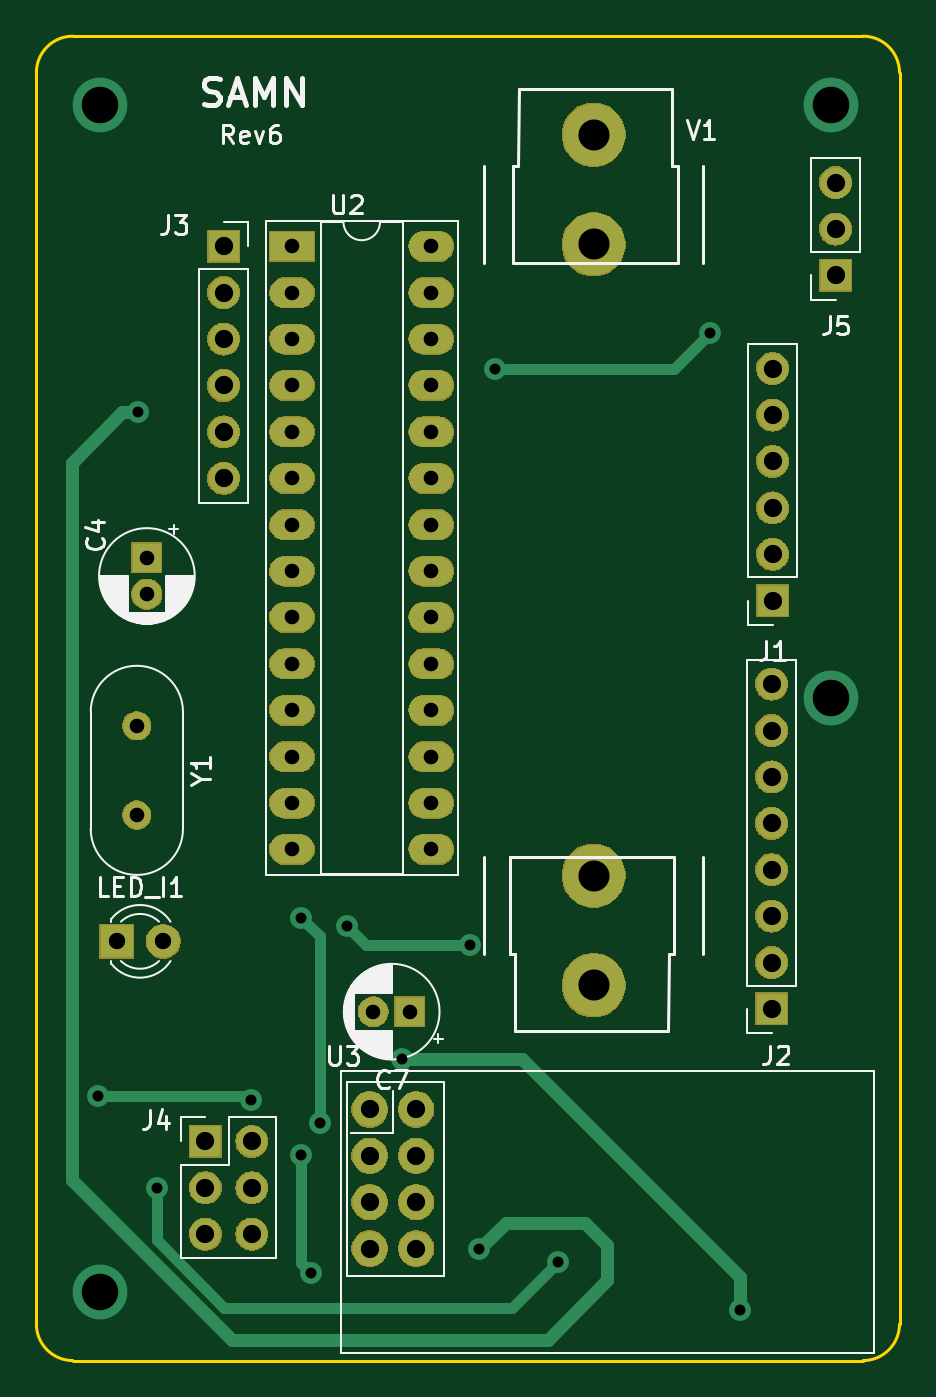
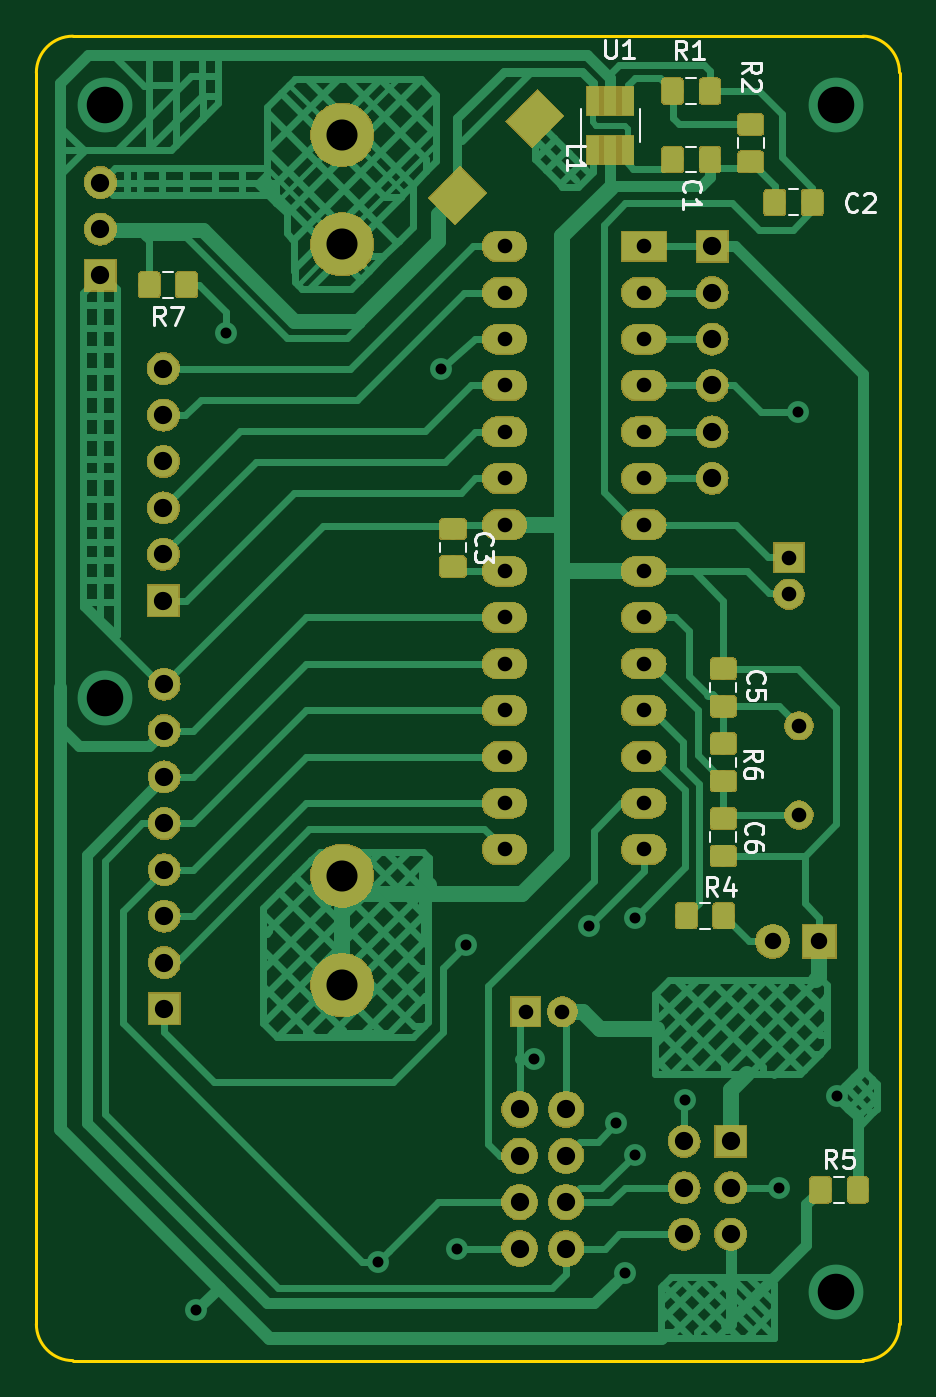
Circuit board: 10 layer files. Board 47.2 x 72.5 mm.
- bottom_copper: samn-B.Cu.gbl (88431 bytes)
- bottom_mask: samn-B.Mask.gbs (115501 bytes)
- paste: samn-B.Paste.gbp (39448 bytes)
- bottom_silk: samn-B.SilkS.gbo (9832 bytes)
- outline: samn-Edge.Cuts.gm1 (1007 bytes)
- top_copper: samn-F.Cu.gtl (9326 bytes)
- top_mask: samn-F.Mask.gts (93737 bytes)
- paste: samn-F.Paste.gtp (538 bytes)
- top_silk: samn-F.SilkS.gto (24353 bytes)
- drill: samn.drl (1618 bytes)

=== bottom_copper: samn-B.Cu.gbl (88431 bytes, source omitted) ===
=== bottom_mask: samn-B.Mask.gbs (115501 bytes, source omitted) ===
=== paste: samn-B.Paste.gbp (39448 bytes, source omitted) ===
=== bottom_silk: samn-B.SilkS.gbo (9832 bytes, source omitted) ===
=== outline: samn-Edge.Cuts.gm1 ===
G04 #@! TF.GenerationSoftware,KiCad,Pcbnew,5.0.1-33cea8e~68~ubuntu18.04.1*
G04 #@! TF.CreationDate,2018-11-23T15:34:50-05:00*
G04 #@! TF.ProjectId,samn,73616D6E2E6B696361645F7063620000,6*
G04 #@! TF.SameCoordinates,Original*
G04 #@! TF.FileFunction,Profile,NP*
%FSLAX46Y46*%
G04 Gerber Fmt 4.6, Leading zero omitted, Abs format (unit mm)*
G04 Created by KiCad (PCBNEW 5.0.1-33cea8e~68~ubuntu18.04.1) date Fri 23 Nov 2018 03:34:50 PM EST*
%MOMM*%
%LPD*%
G01*
G04 APERTURE LIST*
%ADD10C,0.150000*%
G04 APERTURE END LIST*
D10*
X22000000Y-91250000D02*
G75*
G02X20000000Y-89250000I0J2000000D01*
G01*
X22000000Y-91250000D02*
X65250000Y-91250000D01*
X20000000Y-20750000D02*
X20000000Y-89250000D01*
X65250000Y-18750000D02*
X22000000Y-18750000D01*
X67250000Y-89250000D02*
X67250000Y-20750000D01*
X65250000Y-18750000D02*
G75*
G02X67250000Y-20750000I0J-2000000D01*
G01*
X67250000Y-89250000D02*
G75*
G02X65250000Y-91250000I-2000000J0D01*
G01*
X20000000Y-20750000D02*
G75*
G02X22000000Y-18750000I2000000J0D01*
G01*
M02*

=== top_copper: samn-F.Cu.gtl (9326 bytes, source omitted) ===
=== top_mask: samn-F.Mask.gts (93737 bytes, source omitted) ===
=== paste: samn-F.Paste.gtp ===
G04 #@! TF.GenerationSoftware,KiCad,Pcbnew,5.0.1-33cea8e~68~ubuntu18.04.1*
G04 #@! TF.CreationDate,2018-11-23T15:34:50-05:00*
G04 #@! TF.ProjectId,samn,73616D6E2E6B696361645F7063620000,6*
G04 #@! TF.SameCoordinates,Original*
G04 #@! TF.FileFunction,Paste,Top*
G04 #@! TF.FilePolarity,Positive*
%FSLAX46Y46*%
G04 Gerber Fmt 4.6, Leading zero omitted, Abs format (unit mm)*
G04 Created by KiCad (PCBNEW 5.0.1-33cea8e~68~ubuntu18.04.1) date Fri 23 Nov 2018 03:34:50 PM EST*
%MOMM*%
%LPD*%
G01*
G04 APERTURE LIST*
G04 APERTURE END LIST*
M02*

=== top_silk: samn-F.SilkS.gto (24353 bytes, source omitted) ===
=== drill: samn.drl ===
M48
;DRILL file {KiCad 5.0.1-33cea8e~68~ubuntu18.04.1} date Fri 23 Nov 2018 03:31:14 PM EST
;FORMAT={3:3/ absolute / metric / suppress leading zeros}
FMAT,2
METRIC,TZ
T1C0.600
T2C0.800
T3C0.900
T4C1.000
T5C1.700
T6C2.000
%
G90
G05
M71
T1
X23400Y-76750
X25550Y-39350
X26610Y-81790
X31750Y-77000
X34500Y-67000
X34500Y-80000
X35050Y-86450
X35500Y-78250
X37000Y-67470
X40000Y-74750
X43750Y-68500
X44250Y-85150
X45100Y-36950
X48550Y-85850
X56850Y-35000
X58500Y-88500
T2
X25500Y-56500
X25500Y-61380
X34000Y-30250
X34000Y-32790
X34000Y-35330
X34000Y-37870
X34000Y-40410
X34000Y-42950
X34000Y-45490
X34000Y-48030
X34000Y-50570
X34000Y-53110
X34000Y-55650
X34000Y-58190
X34000Y-60730
X34000Y-63270
X41620Y-30250
X41620Y-32790
X41620Y-35330
X41620Y-37870
X41620Y-40410
X41620Y-42950
X41620Y-45490
X41620Y-48030
X41620Y-50570
X41620Y-53110
X41620Y-55650
X41620Y-58190
X41620Y-60730
X41620Y-63270
X38450Y-72150
X40450Y-72150
X26050Y-47300
X26050Y-49300
T3
X24400Y-68300
X26940Y-68300
T4
X63750Y-26770
X63750Y-29310
X63750Y-31850
X60300Y-36950
X60300Y-39490
X60300Y-42030
X60300Y-44570
X60300Y-47110
X60300Y-49650
X30250Y-30250
X30250Y-32790
X30250Y-35330
X30250Y-37870
X30250Y-40410
X30250Y-42950
X29250Y-79250
X29250Y-81790
X29250Y-84330
X31790Y-79250
X31790Y-81790
X31790Y-84330
X38250Y-77500
X38250Y-80040
X38250Y-82580
X38250Y-85120
X40790Y-77500
X40790Y-80040
X40790Y-82580
X40790Y-85120
X60250Y-54220
X60250Y-56760
X60250Y-59300
X60250Y-61840
X60250Y-64380
X60250Y-66920
X60250Y-69460
X60250Y-72000
T5
X50500Y-24150
X50500Y-30150
X50500Y-64700
X50500Y-70700
T6
X23500Y-22500
X23500Y-87500
X63500Y-22500
X63500Y-55000
T0
M30

